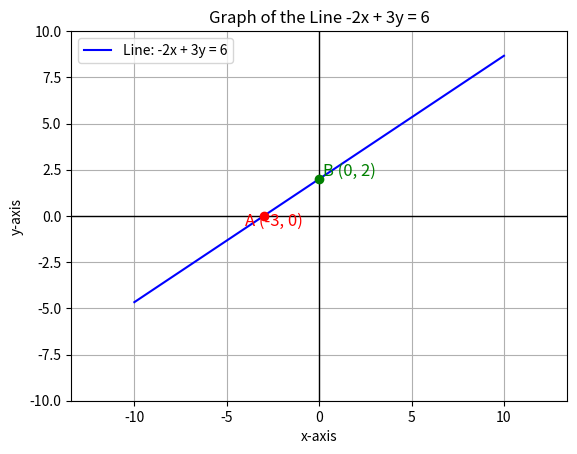

Reproduce this figure in Python.
import matplotlib.pyplot as plt
import numpy as np

# Line equation: -2x + 3y = 6
# Solve for y: y = (2x + 6)/3

# Define x values for plotting
x = np.linspace(-10, 10, 400)
y = (2 * x + 6) / 3

# Find intercepts
# X-intercept: set y = 0 → -2x = 6 → x = -3 → A = (-3, 0)
# Y-intercept: set x = 0 → 3y = 6 → y = 2 → B = (0, 2)
A = (-3, 0)
B = (0, 2)

# Plot the line
plt.plot(x, y, label='Line: -2x + 3y = 6', color='blue')

# Mark the intercepts
plt.scatter(*A, color='red', zorder=5)
plt.scatter(*B, color='green', zorder=5)

# Annotate the points
plt.text(A[0]-1, A[1]-0.5, f'A {A}', color='red', fontsize=12)
plt.text(B[0]+0.2, B[1]+0.2, f'B {B}', color='green', fontsize=12)

# Axes lines
plt.axhline(0, color='black', linewidth=1)
plt.axvline(0, color='black', linewidth=1)

# Graph settings
plt.title('Graph of the Line -2x + 3y = 6')
plt.xlabel('x-axis')
plt.ylabel('y-axis')
plt.grid(True)
plt.legend()
plt.axis('equal')
plt.xlim(-10, 10)
plt.ylim(-10, 10)

# Show the plot
plt.show()
